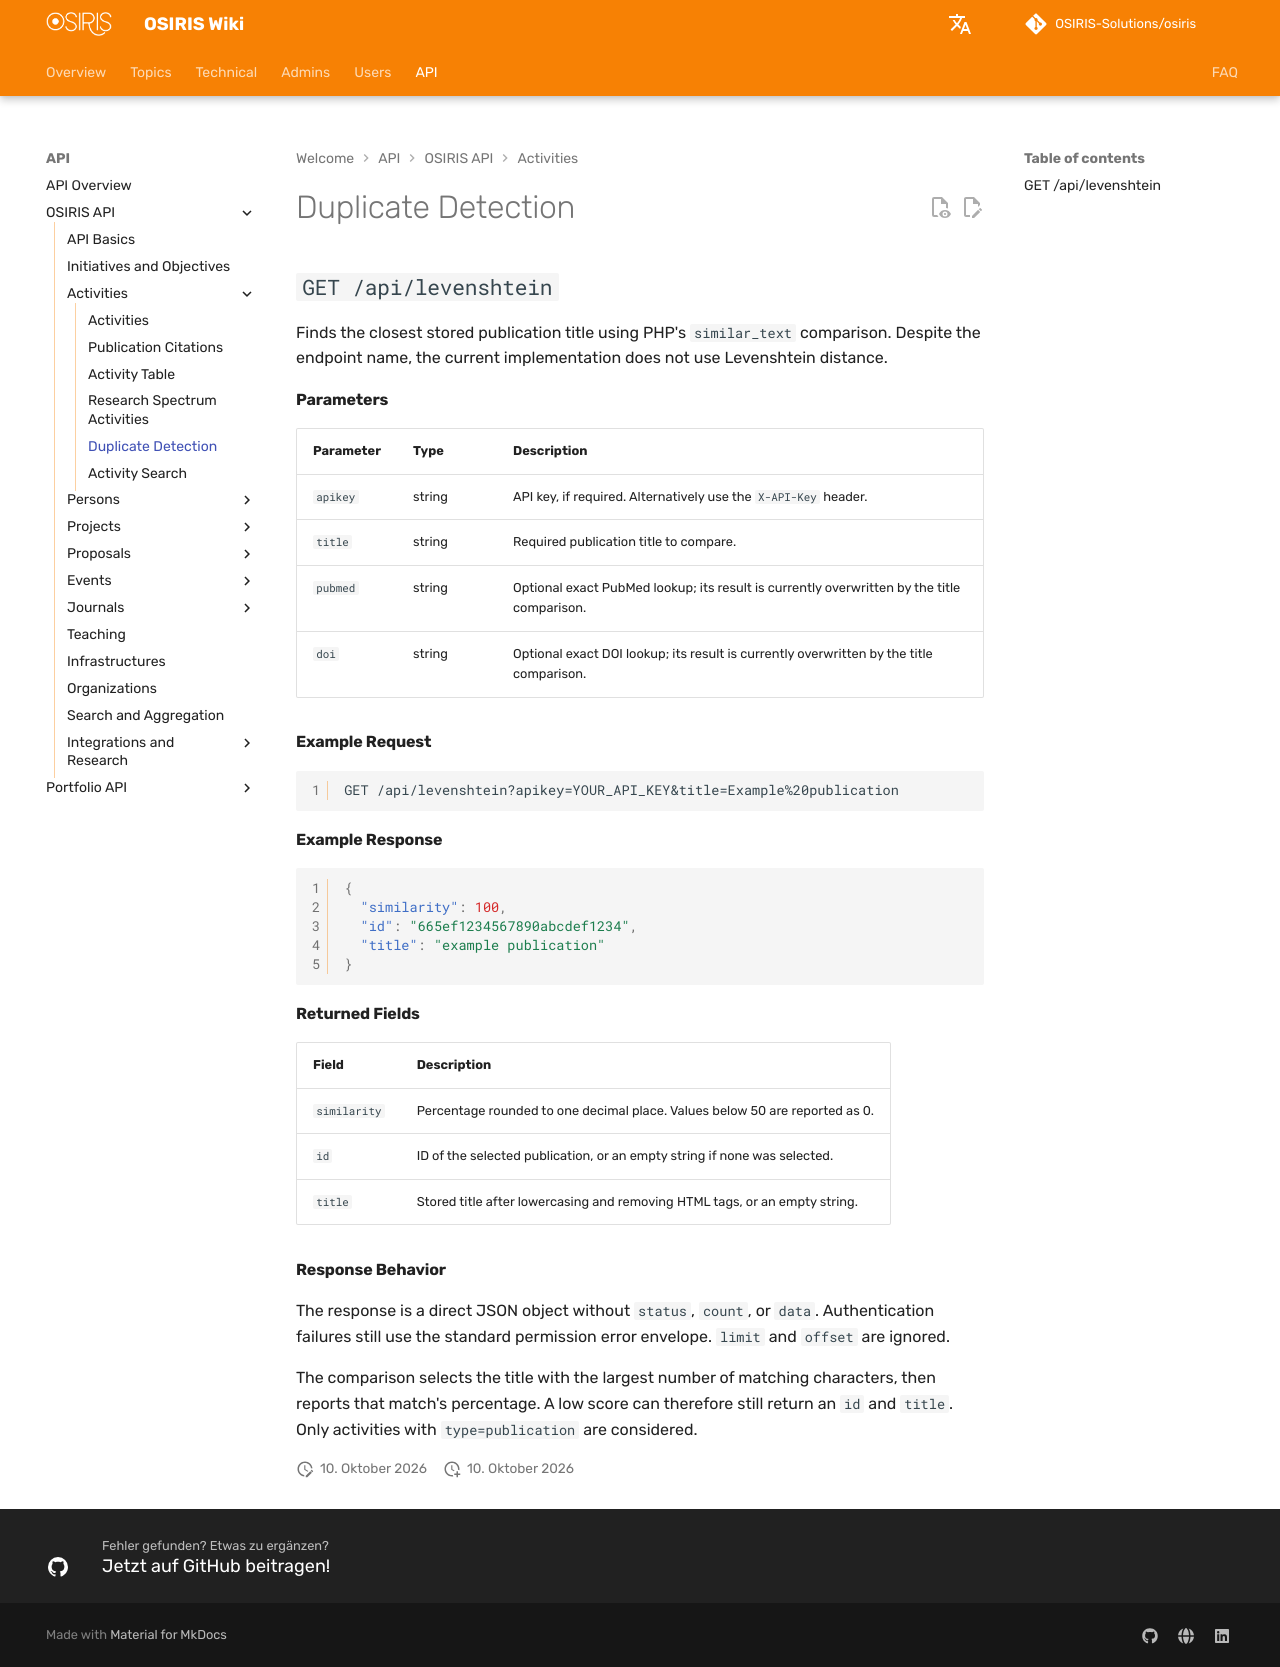

repository: OSIRIS-Solutions/osiris-wiki · page: en/api/activities/duplicates/index.html · generator: mkdocs

# Duplicate Detection

## `GET /api/levenshtein`

Finds the closest stored publication title using PHP's `similar_text` comparison. Despite the endpoint name, the current implementation does not use Levenshtein distance.

#### Parameters

| Parameter | Type | Description |
|---|---|---|
| `apikey` | string | API key, if required. Alternatively use the `X-API-Key` header. |
| `title` | string | Required publication title to compare. |
| `pubmed` | string | Optional exact PubMed lookup; its result is currently overwritten by the title comparison. |
| `doi` | string | Optional exact DOI lookup; its result is currently overwritten by the title comparison. |

#### Example Request

```http
GET /api/levenshtein?apikey=YOUR_API_KEY&title=Example%20publication
```

#### Example Response

```json
{
  "similarity": 100,
  "id": "665ef1234567890abcdef1234",
  "title": "example publication"
}
```

#### Returned Fields

| Field | Description |
|---|---|
| `similarity` | Percentage rounded to one decimal place. Values below 50 are reported as 0. |
| `id` | ID of the selected publication, or an empty string if none was selected. |
| `title` | Stored title after lowercasing and removing HTML tags, or an empty string. |

#### Response Behavior

The response is a direct JSON object without `status`, `count`, or `data`. Authentication failures still use the standard permission error envelope. `limit` and `offset` are ignored.

The comparison selects the title with the largest number of matching characters, then reports that match's percentage. A low score can therefore still return an `id` and `title`. Only activities with `type=publication` are considered.
